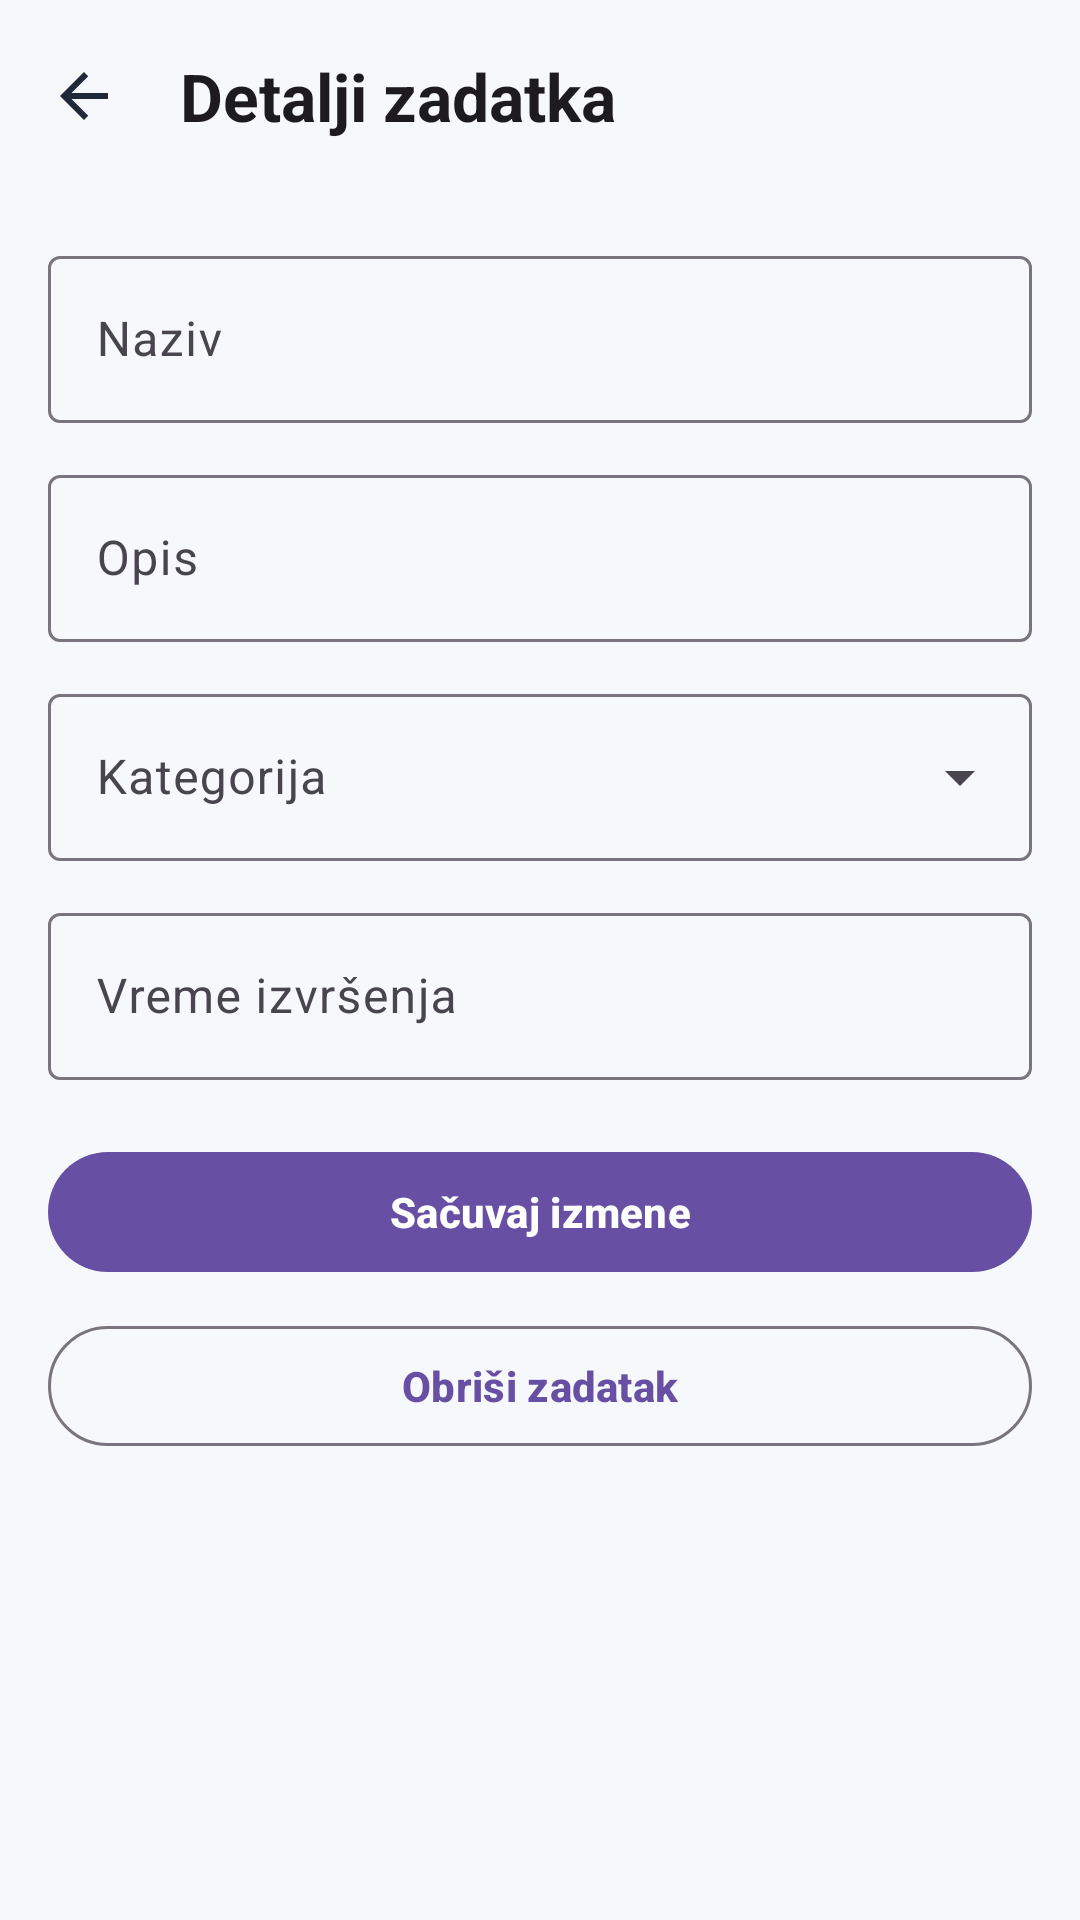

Here is an Android app screen rendered from its layout file. Give the layout XML and the strings, colors and styles it references.
<!-- AndroidManifest.xml: application theme Theme.HabitRPG -->
<!-- res/layout/fragment_task_detail.xml -->
<?xml version="1.0" encoding="utf-8"?>
<LinearLayout xmlns:android="http://schemas.android.com/apk/res/android"
    xmlns:app="http://schemas.android.com/apk/res-auto"
    android:layout_width="match_parent"
    android:layout_height="match_parent"
    android:orientation="vertical"
    android:background="@color/bg">

    <com.google.android.material.appbar.MaterialToolbar
        android:id="@+id/toolbarTaskDetail"
        android:layout_width="match_parent"
        android:layout_height="wrap_content"
        app:title="Detalji zadatka"
        app:navigationIcon="@drawable/ic_arrow_back" />

    <ScrollView
        android:layout_width="match_parent"
        android:layout_height="match_parent">

        <LinearLayout
            android:layout_width="match_parent"
            android:layout_height="wrap_content"
            android:orientation="vertical"
            android:padding="16dp">

            <com.google.android.material.textfield.TextInputLayout
                android:layout_width="match_parent"
                android:layout_height="wrap_content"
                android:hint="Naziv">
                <com.google.android.material.textfield.TextInputEditText
                    android:id="@+id/etName"
                    android:layout_width="match_parent"
                    android:layout_height="wrap_content"/>
            </com.google.android.material.textfield.TextInputLayout>

            <com.google.android.material.textfield.TextInputLayout
                android:layout_width="match_parent"
                android:layout_height="wrap_content"
                android:layout_marginTop="12dp"
                android:hint="Opis">
                <com.google.android.material.textfield.TextInputEditText
                    android:id="@+id/etDescription"
                    android:layout_width="match_parent"
                    android:layout_height="wrap_content"/>
            </com.google.android.material.textfield.TextInputLayout>

            <com.google.android.material.textfield.TextInputLayout
                style="@style/Widget.Material3.TextInputLayout.OutlinedBox.ExposedDropdownMenu"
                android:layout_width="match_parent"
                android:layout_height="wrap_content"
                android:layout_marginTop="12dp"
                android:hint="Kategorija">
                <AutoCompleteTextView
                    android:id="@+id/actCategory"
                    android:layout_width="match_parent"
                    android:layout_height="wrap_content"
                    android:focusable="false"
                    android:clickable="true"/>
            </com.google.android.material.textfield.TextInputLayout>

            <com.google.android.material.textfield.TextInputLayout
                android:layout_width="match_parent"
                android:layout_height="wrap_content"
                android:layout_marginTop="12dp"
                android:hint="Vreme izvršenja">
                <com.google.android.material.textfield.TextInputEditText
                    android:id="@+id/etTime"
                    android:layout_width="match_parent"
                    android:layout_height="wrap_content"
                    android:focusable="false"
                    android:clickable="true"/>
            </com.google.android.material.textfield.TextInputLayout>

            <com.google.android.material.button.MaterialButton
                android:id="@+id/btnSaveChanges"
                android:layout_width="match_parent"
                android:layout_height="wrap_content"
                android:layout_marginTop="20dp"
                android:text="Sačuvaj izmene" />

            <com.google.android.material.button.MaterialButton
                android:id="@+id/btnDeleteTask"
                android:layout_width="match_parent"
                android:layout_height="wrap_content"
                android:layout_marginTop="10dp"
                android:text="Obriši zadatak"
                style="?attr/materialButtonOutlinedStyle" />

        </LinearLayout>
    </ScrollView>
</LinearLayout>
<!-- resources referenced by this layout -->
<resources>
  <color name="bg">#F6F8FC</color>
  <!-- drawable ic_arrow_back (drawable) -->
  <vector xmlns:android="http://schemas.android.com/apk/res/android"
      android:width="24dp"
      android:height="24dp"
      android:viewportWidth="24"
      android:viewportHeight="24">
      <path
          android:fillColor="#FF1F2937"
          android:pathData="M20,11H7.83L13.42,5.41L12,4L4,12L12,20L13.41,18.59L7.83,13H20V11Z"/>
  </vector>
  <style name="AppTextAppearance.DisplayLarge" parent="TextAppearance.Material3.DisplayLarge">
          <item name="android:textSize">57sp</item>
          <item name="android:textStyle">bold</item>
          <item name="android:letterSpacing">-0.02</item>
      </style>
  <style name="AppTextAppearance.DisplayMedium" parent="TextAppearance.Material3.DisplayMedium">
          <item name="android:textSize">45sp</item>
          <item name="android:textStyle">bold</item>
      </style>
  <style name="AppTextAppearance.DisplaySmall" parent="TextAppearance.Material3.DisplaySmall">
          <item name="android:textSize">36sp</item>
      </style>
  <style name="AppTextAppearance.HeadlineLarge" parent="TextAppearance.Material3.HeadlineLarge">
          <item name="android:textSize">32sp</item>
          <item name="android:textStyle">bold</item>
      </style>
  <style name="AppTextAppearance.HeadlineMedium" parent="TextAppearance.Material3.HeadlineMedium">
          <item name="android:textSize">28sp</item>
          <item name="android:textStyle">bold</item>
      </style>
  <style name="AppTextAppearance.HeadlineSmall" parent="TextAppearance.Material3.HeadlineSmall">
          <item name="android:textSize">24sp</item>
      </style>
  <style name="AppTextAppearance.TitleLarge" parent="TextAppearance.Material3.TitleLarge">
          <item name="android:textSize">22sp</item>
          <item name="android:textStyle">bold</item>
      </style>
  <style name="AppTextAppearance.TitleMedium" parent="TextAppearance.Material3.TitleMedium">
          <item name="android:textSize">16sp</item>
          <item name="android:textStyle">bold</item>
          <item name="android:letterSpacing">0.01</item>
      </style>
  <style name="AppTextAppearance.TitleSmall" parent="TextAppearance.Material3.TitleSmall">
          <item name="android:textSize">14sp</item>
          <item name="android:textStyle">bold</item>
      </style>
  <style name="AppTextAppearance.BodyLarge" parent="TextAppearance.Material3.BodyLarge">
          <item name="android:textSize">16sp</item>
      </style>
  <style name="AppTextAppearance.BodyMedium" parent="TextAppearance.Material3.BodyMedium">
          <item name="android:textSize">14sp</item>
      </style>
  <style name="AppTextAppearance.BodySmall" parent="TextAppearance.Material3.BodySmall">
          <item name="android:textSize">12sp</item>
      </style>
  <style name="AppTextAppearance.LabelLarge" parent="TextAppearance.Material3.LabelLarge">
          <item name="android:textSize">14sp</item>
          <item name="android:textStyle">bold</item>
      </style>
  <style name="AppTextAppearance.LabelMedium" parent="TextAppearance.Material3.LabelMedium">
          <item name="android:textSize">12sp</item>
          <item name="android:textStyle">bold</item>
      </style>
  <style name="AppTextAppearance.LabelSmall" parent="TextAppearance.Material3.LabelSmall">
          <item name="android:textSize">11sp</item>
          <item name="android:letterSpacing">0.05</item>
      </style>
</resources>
